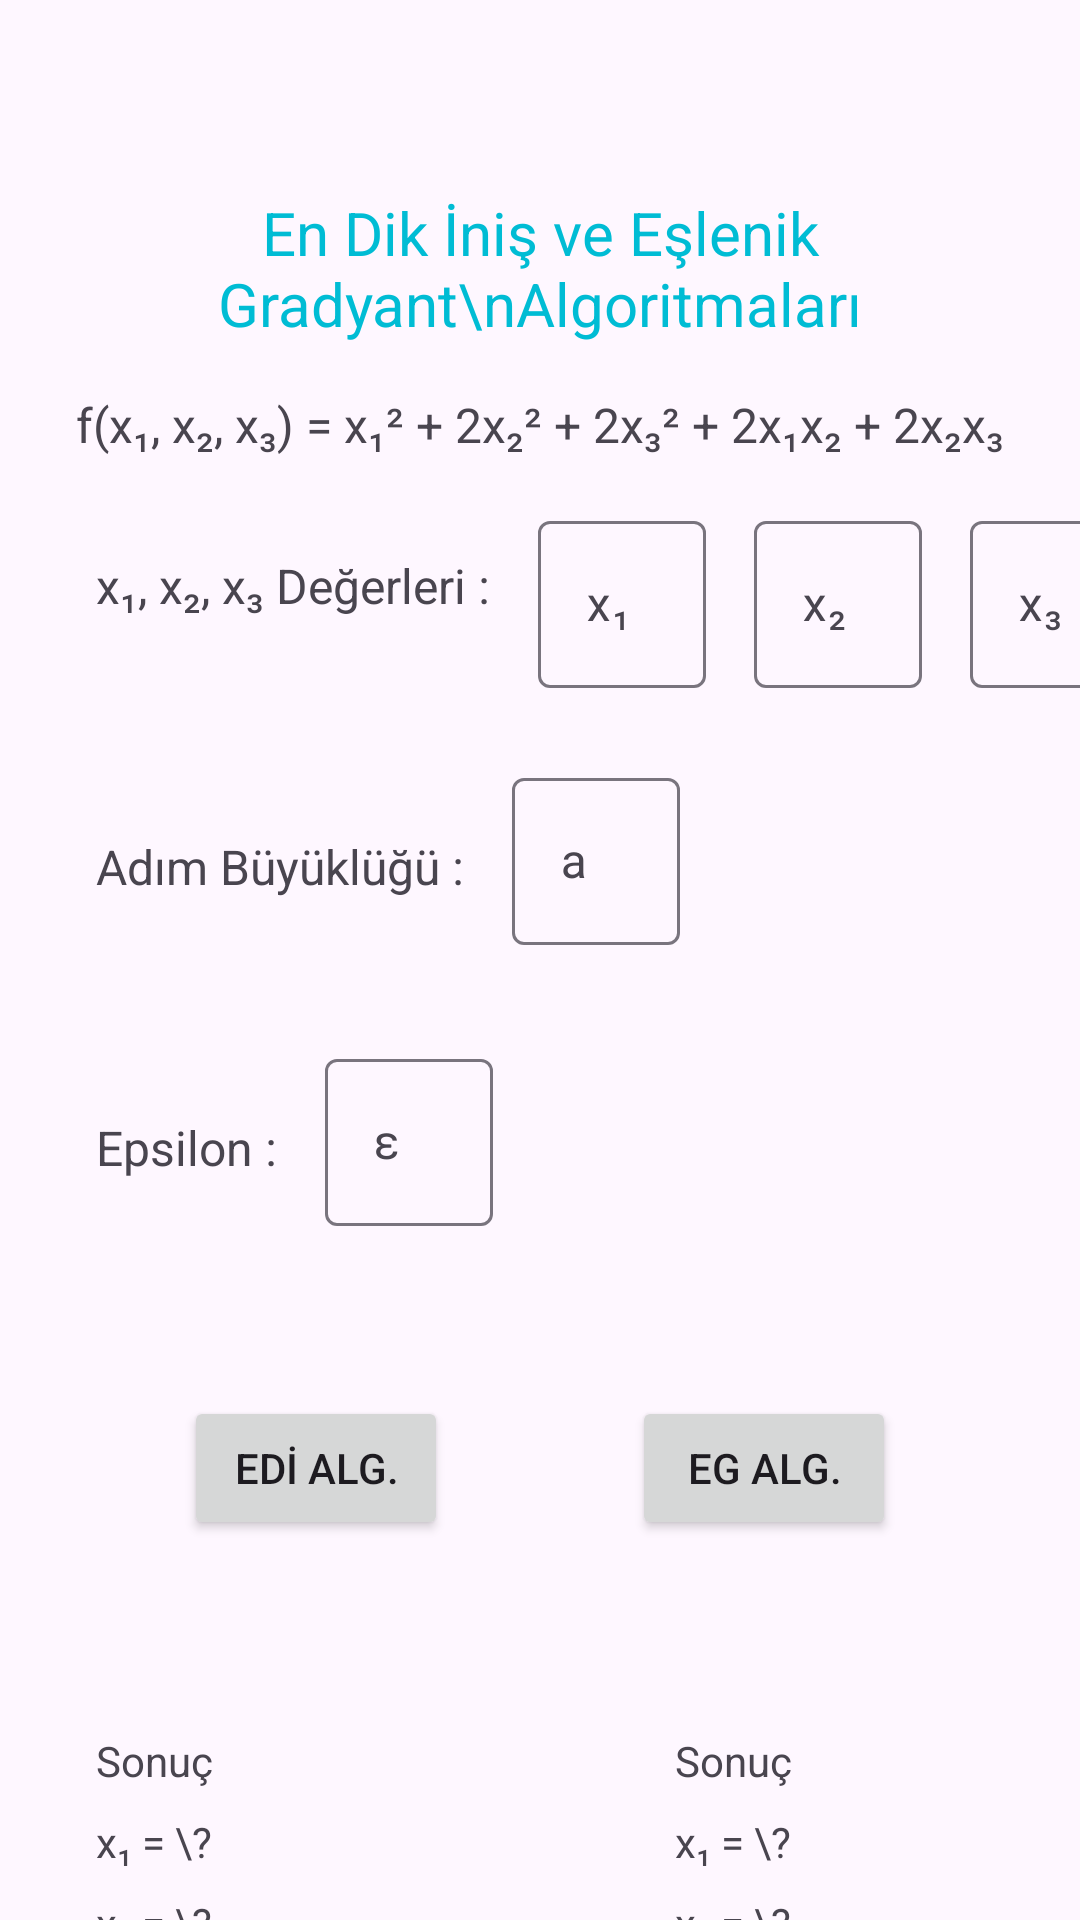

Produce the Android XML layout that renders to this screen, including the resource entries it uses.
<!-- AndroidManifest.xml: application theme Theme.OptimizasyonDersi -->
<!-- res/layout/activity_main.xml -->
<?xml version="1.0" encoding="utf-8"?>
<androidx.constraintlayout.widget.ConstraintLayout xmlns:android="http://schemas.android.com/apk/res/android"
    xmlns:app="http://schemas.android.com/apk/res-auto"
    xmlns:tools="http://schemas.android.com/tools"
    android:id="@+id/main"
    android:layout_width="match_parent"
    android:layout_height="match_parent"
    tools:context=".MainActivity">

    <TextView
        android:id="@+id/textViewBaslik"
        android:layout_width="wrap_content"
        android:layout_height="wrap_content"
        android:layout_marginTop="64dp"
        android:text="En Dik İniş ve Eşlenik Gradyant\nAlgoritmaları"
        android:textAlignment="center"
        android:textColor="#FF00BCD4 "
        android:textSize="20sp"
        app:layout_constraintEnd_toEndOf="parent"
        app:layout_constraintHorizontal_bias="0.5"
        app:layout_constraintStart_toStartOf="parent"
        app:layout_constraintTop_toTopOf="parent" />

    <TextView
        android:id="@+id/textView2"
        android:layout_width="wrap_content"
        android:layout_height="wrap_content"
        android:layout_marginTop="16dp"
        android:text="f(x₁, x₂, x₃) = x₁² + 2x₂² + 2x₃² + 2x₁x₂ + 2x₂x₃"
        android:textSize="16sp"
        app:layout_constraintEnd_toEndOf="parent"
        app:layout_constraintHorizontal_bias="0.5"
        app:layout_constraintStart_toStartOf="parent"
        app:layout_constraintTop_toBottomOf="@+id/textViewBaslik" />

    <TextView
        android:id="@+id/textView3"
        android:layout_width="wrap_content"
        android:layout_height="wrap_content"
        android:layout_marginStart="32dp"
        android:layout_marginTop="32dp"
        android:text="x₁, x₂, x₃ Değerleri :"
        android:textSize="16sp"
        app:layout_constraintEnd_toStartOf="@+id/textInputLayoutx1"
        app:layout_constraintHorizontal_bias="0.5"
        app:layout_constraintStart_toStartOf="parent"
        app:layout_constraintTop_toBottomOf="@+id/textView2" />

    <com.google.android.material.textfield.TextInputLayout
        android:id="@+id/textInputLayoutx1"
        android:layout_width="wrap_content"
        android:layout_height="wrap_content"
        android:layout_marginStart="16dp"
        android:layout_marginTop="16dp"
        app:layout_constraintStart_toEndOf="@+id/textView3"
        app:layout_constraintTop_toBottomOf="@+id/textView2">

        <com.google.android.material.textfield.TextInputEditText
            android:id="@+id/inputTextx1"
            android:layout_width="match_parent"
            android:layout_height="wrap_content"
            android:hint="x₁" />

    </com.google.android.material.textfield.TextInputLayout>

    <com.google.android.material.textfield.TextInputLayout
        android:id="@+id/textInputLayoutx2"
        android:layout_width="wrap_content"
        android:layout_height="wrap_content"
        android:layout_marginStart="16dp"
        android:layout_marginTop="16dp"
        app:layout_constraintStart_toEndOf="@+id/textInputLayoutx1"
        app:layout_constraintTop_toBottomOf="@+id/textView2">

        <com.google.android.material.textfield.TextInputEditText
            android:id="@+id/inputTextx2"
            android:layout_width="match_parent"
            android:layout_height="wrap_content"
            android:hint="x₂" />
    </com.google.android.material.textfield.TextInputLayout>

    <com.google.android.material.textfield.TextInputLayout
        android:id="@+id/textInputLayoutx3"
        android:layout_width="wrap_content"
        android:layout_height="wrap_content"
        android:layout_marginStart="16dp"
        android:layout_marginTop="16dp"
        app:layout_constraintStart_toEndOf="@+id/textInputLayoutx2"
        app:layout_constraintTop_toBottomOf="@+id/textView2">

        <com.google.android.material.textfield.TextInputEditText
            android:id="@+id/inputTextx3"
            android:layout_width="match_parent"
            android:layout_height="wrap_content"
            android:hint="x₃" />
    </com.google.android.material.textfield.TextInputLayout>

    <TextView
        android:id="@+id/textView4"
        android:layout_width="wrap_content"
        android:layout_height="wrap_content"
        android:layout_marginStart="32dp"
        android:layout_marginTop="72dp"
        android:text="Adım Büyüklüğü :"
        android:textSize="16sp"
        app:layout_constraintStart_toStartOf="parent"
        app:layout_constraintTop_toBottomOf="@+id/textView3" />

    <com.google.android.material.textfield.TextInputLayout
        android:id="@+id/textInputLayoutAdim"
        android:layout_width="wrap_content"
        android:layout_height="wrap_content"
        android:layout_marginStart="16dp"
        android:layout_marginTop="48dp"
        app:layout_constraintStart_toEndOf="@+id/textView4"
        app:layout_constraintTop_toBottomOf="@+id/textView3">

        <com.google.android.material.textfield.TextInputEditText
            android:id="@+id/inputTextAdimBuyuklugu"
            android:layout_width="match_parent"
            android:layout_height="wrap_content"
            android:hint="a" />
    </com.google.android.material.textfield.TextInputLayout>

    <TextView
        android:id="@+id/textView5"
        android:layout_width="wrap_content"
        android:layout_height="wrap_content"
        android:layout_marginStart="32dp"
        android:layout_marginTop="72dp"
        android:text="Epsilon :"
        android:textSize="16sp"
        app:layout_constraintStart_toStartOf="parent"
        app:layout_constraintTop_toBottomOf="@+id/textView4" />

    <com.google.android.material.textfield.TextInputLayout
        android:id="@+id/textInputLayoutEpsilon"
        android:layout_width="wrap_content"
        android:layout_height="wrap_content"
        android:layout_marginStart="16dp"
        android:layout_marginTop="48dp"
        app:layout_constraintStart_toEndOf="@+id/textView5"
        app:layout_constraintTop_toBottomOf="@+id/textView4">

        <com.google.android.material.textfield.TextInputEditText
            android:id="@+id/inputTextEpsilon"
            android:layout_width="match_parent"
            android:layout_height="wrap_content"
            android:hint="ε" />
    </com.google.android.material.textfield.TextInputLayout>

    <Button
        android:id="@+id/buttonEnDikInis"
        android:layout_width="wrap_content"
        android:layout_height="wrap_content"
        android:layout_marginTop="72dp"
        android:text="EDİ Alg."
        app:layout_constraintEnd_toStartOf="@+id/buttonEslenikGradyant"
        app:layout_constraintHorizontal_bias="0.5"
        app:layout_constraintStart_toStartOf="parent"
        app:layout_constraintTop_toBottomOf="@+id/textView5" />

    <Button
        android:id="@+id/buttonEslenikGradyant"
        android:layout_width="wrap_content"
        android:layout_height="wrap_content"
        android:layout_marginTop="72dp"
        android:text="EG Alg."
        app:layout_constraintEnd_toEndOf="parent"
        app:layout_constraintHorizontal_bias="0.5"
        app:layout_constraintStart_toEndOf="@+id/buttonEnDikInis"
        app:layout_constraintTop_toBottomOf="@+id/textView5" />

    <TextView
        android:id="@+id/textViewEDISonuc"
        android:layout_width="wrap_content"
        android:layout_height="wrap_content"
        android:layout_marginStart="32dp"
        android:layout_marginTop="64dp"
        android:text="Sonuç"
        app:layout_constraintStart_toStartOf="parent"
        app:layout_constraintTop_toBottomOf="@+id/buttonEnDikInis" />

    <TextView
        android:id="@+id/textViewSonucx1"
        android:layout_width="wrap_content"
        android:layout_height="wrap_content"
        android:layout_marginStart="32dp"
        android:layout_marginTop="8dp"
        android:text="x₁ = \?"
        app:layout_constraintStart_toStartOf="parent"
        app:layout_constraintTop_toBottomOf="@+id/textViewEDISonuc" />

    <TextView
        android:id="@+id/textViewSonucx2"
        android:layout_width="wrap_content"
        android:layout_height="wrap_content"
        android:layout_marginStart="32dp"
        android:layout_marginTop="8dp"
        android:text="x₂ = \?"
        app:layout_constraintStart_toStartOf="parent"
        app:layout_constraintTop_toBottomOf="@+id/textViewSonucx1" />

    <TextView
        android:id="@+id/textViewSonucx3"
        android:layout_width="wrap_content"
        android:layout_height="wrap_content"
        android:layout_marginStart="32dp"
        android:layout_marginTop="8dp"
        android:text="x₃ = \?"
        app:layout_constraintStart_toStartOf="parent"
        app:layout_constraintTop_toBottomOf="@+id/textViewSonucx2" />

    <TextView
        android:id="@+id/textViewSonucIterasyon"
        android:layout_width="wrap_content"
        android:layout_height="wrap_content"
        android:layout_marginStart="32dp"
        android:layout_marginTop="8dp"
        android:text="Adım : \?"
        app:layout_constraintStart_toStartOf="parent"
        app:layout_constraintTop_toBottomOf="@+id/textViewSonucx3" />

    <TextView
        android:id="@+id/textViewSonuc2"
        android:layout_width="wrap_content"
        android:layout_height="wrap_content"
        android:layout_marginStart="154dp"
        android:layout_marginTop="64dp"
        android:text="Sonuç"
        app:layout_constraintStart_toEndOf="@+id/textViewEDISonuc"
        app:layout_constraintTop_toBottomOf="@+id/buttonEslenikGradyant" />

    <TextView
        android:id="@+id/textViewEGx1"
        android:layout_width="wrap_content"
        android:layout_height="wrap_content"
        android:layout_marginStart="154dp"
        android:layout_marginTop="8dp"
        android:text="x₁ = \?"
        app:layout_constraintStart_toEndOf="@+id/textViewEDISonuc"
        app:layout_constraintTop_toBottomOf="@+id/textViewSonuc2" />

    <TextView
        android:id="@+id/textViewEGx2"
        android:layout_width="wrap_content"
        android:layout_height="wrap_content"
        android:layout_marginStart="154dp"
        android:layout_marginTop="8dp"
        android:text="x₂ = \?"
        app:layout_constraintStart_toEndOf="@+id/textViewEDISonuc"
        app:layout_constraintTop_toBottomOf="@+id/textViewEGx1" />

    <TextView
        android:id="@+id/textViewEGx3"
        android:layout_width="wrap_content"
        android:layout_height="wrap_content"
        android:layout_marginStart="154dp"
        android:layout_marginTop="8dp"
        android:text="x₃ = \?"
        app:layout_constraintStart_toEndOf="@+id/textViewEDISonuc"
        app:layout_constraintTop_toBottomOf="@+id/textViewEGx2" />

    <TextView
        android:id="@+id/textViewSonucIterasyonED"
        android:layout_width="wrap_content"
        android:layout_height="wrap_content"
        android:layout_marginStart="154dp"
        android:layout_marginTop="8dp"
        android:text="Adım : \?"
        app:layout_constraintStart_toEndOf="@+id/textViewEDISonuc"
        app:layout_constraintTop_toBottomOf="@+id/textViewEGx3" />


</androidx.constraintlayout.widget.ConstraintLayout>
<!-- resources referenced by this layout -->
<resources>
  <style name="Theme.OptimizasyonDersi" parent="Base.Theme.OptimizasyonDersi" />
  <style name="Base.Theme.OptimizasyonDersi" parent="Theme.Material3.DayNight.NoActionBar">
          
          
      </style>
</resources>
